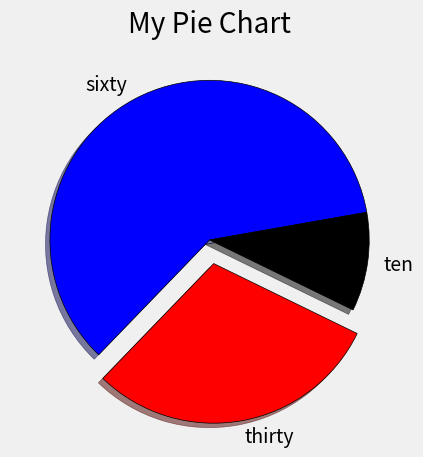

This figure's Python source:
#PART3- PIE CHARTS- 3.VİDEO pie charts= dilim grafikler
#Colors:
# Blue = #008fd5 Red= #fc4f30 Yellow= #e5ae37 Green= #6d904f
from matplotlib import pyplot as plt

plt.style.use("fivethirtyeight")

slices =[60, 30,10]
#Aşağıdaki labels ve colors örneklerindeki gibi değişkenleri baştan atayıp plt. parantezine ekleyebiliriz böylece kod daha anlaşılabilir olur.
labels= ['sixty', 'thirty', 'ten']
# explode= kırmak anlamına gelir belirtilen veriyi pastadan belirtildiği uzaklık kadar uzaklaştırır.
explode = [0,0.15,0]
colors=['blue','red','black']
#plt.pie ile dilimli grafik oluşturulur. edgeprop= kenar destekleri wedgeprops ile dilimler farklı bir renkle bşrbirinden ayrılır.
# shadow=True ile grafik üç boyutlu görünür. startangle ile karşılığında girilen değere en yakın parça ile grafik başlar. 
#autopct ile dilimlerin üzerine yüzdelikleri yazılır.
plt.pie(slices,colors=colors,  labels = labels,explode=explode,shadow= True,startangle=10, wedgeprops={'edgecolor': 'black'}) 
plt.title("My Pie Chart")
plt.tight_layout()
plt.show()